Photos from the image-classification dataset "final_dataset" in the GitHub repository JeankBraham/proyecto_platanal. Its 3 classes are: black sigatoka, healthy leaves, sigatoka.

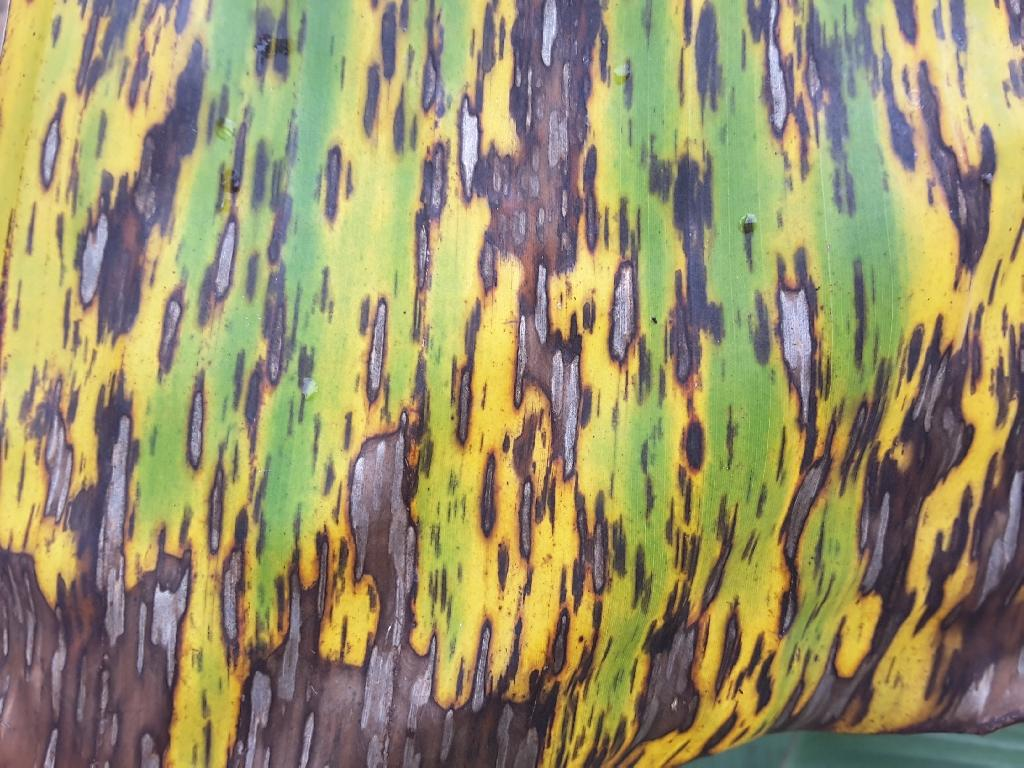
Label: sigatoka

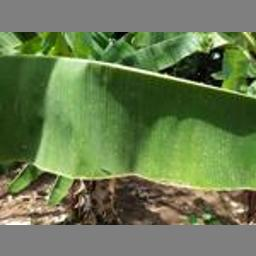
Label: healthy leaves

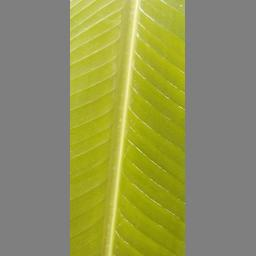
Label: healthy leaves

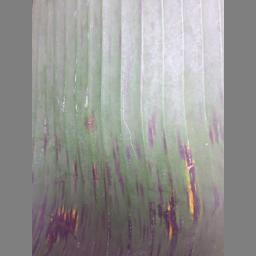
Label: black sigatoka

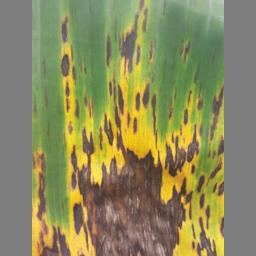
Label: black sigatoka

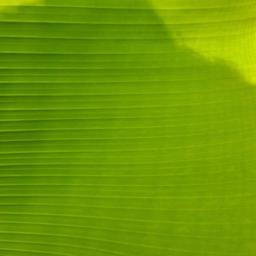
Label: healthy leaves
